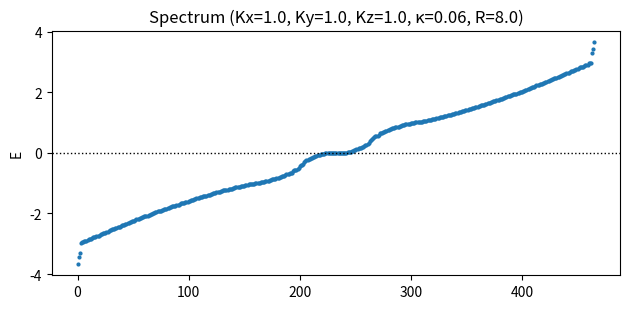
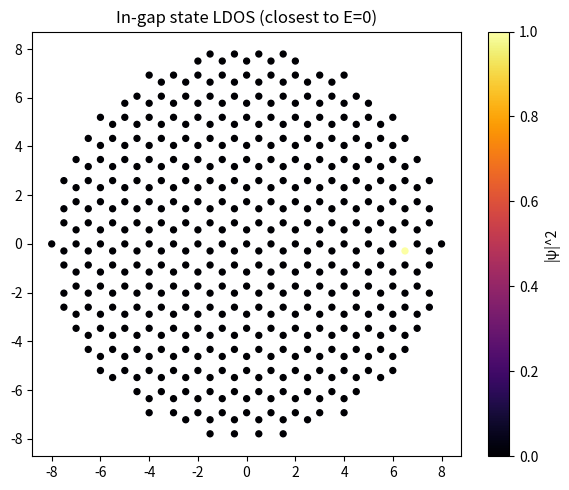

The matplotlib source for these figures, in order:
#!/usr/bin/env python3

import argparse, os, json
import numpy as np
import matplotlib.pyplot as plt

## lattice vectors (triangular Bravais) ##
a1 = np.array([1.0, 0.0])
a2 = np.array([0.5, np.sqrt(3)/2])

## sublattice positions within a cell (for pretty plotting) ##
## choose B displaced by a small vector so A,B are distinct visually ##
rA = np.array([0.0, 0.0])
rB = np.array([0.0, 1.0/np.sqrt(3)])

## NN connectivity encoded by which B cell an A connects to for x,y,z bonds ##
## convention mirrors the k-space model used earlier ##
## A(n,m) connects to:
##  - z: B(n,m)
##  - x: B(n-1,m)
##  - y: B(n,m-1)
NN_SHIFTS = {
    "z": (0, 0),
    "x": (-1, 0),
    "y": (0, -1),
}

## NNN connectivity (same sublattice) along triangular vectors with Haldane signs ##
## use three oriented steps: +a1, +a2, +(a2 - a1) ##
## implement as cell shifts for A sites; B gets opposite sign convention ##
NNN_STEPS = [
    (+1, 0),  ## +a1
    (0, +1),  ## +a2
    (-1, +1), ## +a2 - a1
]

def ensure_dir(p):
    if not os.path.exists(p):
        os.makedirs(p, exist_ok=True)

def honeycomb_positions(Lx, Ly):
    ## build positions of unit-cell origins in Cartesian ##
    cells = []
    for n in range(-Lx, Lx+1):
        for m in range(-Ly, Ly+1):
            R = n*a1 + m*a2
            cells.append((n, m, R))
    return cells

def build_island_indices(R_radius, Lx, Ly):
    ## pick cells within a circle of radius R_radius (in units of |a1|) ##
    cells = honeycomb_positions(Lx, Ly)
    A_sites = []
    B_sites = []
    for n, m, R in cells:
        RA = R + rA
        RB = R + rB
        if np.linalg.norm(RA) <= R_radius:
            A_sites.append((n, m))
        if np.linalg.norm(RB) <= R_radius:
            B_sites.append((n, m))
    ## index map ##
    idxA = { (n,m): i for i,(n,m) in enumerate(sorted(A_sites)) }
    idxB = { (n,m): i for i,(n,m) in enumerate(sorted(B_sites)) }
    return idxA, idxB

def site_position(subl, n, m):
    R = n*a1 + m*a2
    return R + (rA if subl=="A" else rB)

def build_hamiltonian(Kx, Ky, Kz, kappa, R_radius, Lx, Ly):
    idxA, idxB = build_island_indices(R_radius, Lx, Ly)
    NA = len(idxA); NB = len(idxB)
    N = NA + NB
    H = np.zeros((N, N), dtype=np.complex128)

    def add_AB(A_nm, B_nm, K):
        if A_nm in idxA and B_nm in idxB:
            i = idxA[A_nm]
            j = NB + idxB[B_nm]
            H[i, j] += K
            H[j, i] += np.conj(K)

    def add_NNN(subl, nm1, nm2, sign):
        if subl == "A":
            if nm1 in idxA and nm2 in idxA:
                i = idxA[nm1]; j = idxA[nm2]
                val = 1j * kappa * sign
                H[i, j] += val
                H[j, i] += -np.conj(val)
        else:
            if nm1 in idxB and nm2 in idxB:
                i = NB + idxB[nm1]; j = NB + idxB[nm2]
                val = -1j * kappa * sign  ## opposite sign on B ##
                H[i, j] += val
                H[j, i] += -np.conj(val)

    ## NN terms ##
    for (n,m) in idxA.keys():
        add_AB((n,m), (n+NN_SHIFTS["z"][0], m+NN_SHIFTS["z"][1]), Kz)
        add_AB((n,m), (n+NN_SHIFTS["x"][0], m+NN_SHIFTS["x"][1]), Kx)
        add_AB((n,m), (n+NN_SHIFTS["y"][0], m+NN_SHIFTS["y"][1]), Ky)

    ## NNN terms with Haldane orientation ##
    ## choose orientation signs based on the step index: +1 for the listed steps, and use both directions ##
    for (n,m) in idxA.keys():
        for dx,dy in NNN_STEPS:
            nm2 = (n+dx, m+dy)
            add_NNN("A", (n,m), nm2, +1)
            add_NNN("A", nm2, (n,m), +1)
    for (n,m) in idxB.keys():
        for dx,dy in NNN_STEPS:
            nm2 = (n+dx, m+dy)
            add_NNN("B", (n,m), nm2, +1)
            add_NNN("B", nm2, (n,m), +1)

    return H, idxA, idxB

def edge_mask(idxA, idxB, edge_thickness=0.7):
    ## heuristic edge mask: mark sites with fewer than 3 NN partners as edge ##
    ## build quick neighbor counts from NN_SHIFTS ##
    edgeA = {k: 0 for k in idxA.keys()}
    edgeB = {k: 0 for k in idxB.keys()}
    def hasB(nm, shift):
        return (nm[0]+shift[0], nm[1]+shift[1]) in idxB
    for nm in idxA.keys():
        cnt = 0
        for s in ["x","y","z"]:
            if hasB(nm, NN_SHIFTS[s]):
                cnt += 1
        edgeA[nm] = (cnt < 3)
    def hasA(nm, invshift):
        return (nm[0]-invshift[0], nm[1]-invshift[1]) in idxA
    for nm in idxB.keys():
        cnt = 0
        for s in ["x","y","z"]:
            if hasA(nm, NN_SHIFTS[s]):
                cnt += 1
        edgeB[nm] = (cnt < 3)
    return edgeA, edgeB

def metrics_from_state(psi, idxA, idxB, edgeA, edgeB):
    NA = len(idxA); NB = len(idxB)
    w = np.abs(psi)**2
    w = w / (np.sum(w) + 1e-16)
    wA = w[:NA]; wB = w[NA:]
    ipr = float(np.sum(w**2))

    left = 0.0; bulk = 0.0
    for (n,m), i in idxA.items():
        if edgeA[(n,m)]: left += float(wA[i])
        else: bulk += float(wA[i])
    for (n,m), j in idxB.items():
        if edgeB[(n,m)]: left += float(wB[j])
        else: bulk += float(wB[j])

    edge_participation = float(left)
    return ipr, edge_participation

def plot_ldos(psi, idxA, idxB, outpng, title):
    NA = len(idxA); NB = len(idxB)
    w = np.abs(psi)**2
    w = w / (np.sum(w) + 1e-16)
    xs, ys, cs = [], [], []

    for (n,m), i in idxA.items():
        pos = site_position("A", n, m)
        xs.append(pos[0]); ys.append(pos[1]); cs.append(w[i])
    for (n,m), j in idxB.items():
        pos = site_position("B", n, m)
        xs.append(pos[0]); ys.append(pos[1]); cs.append(w[NA+j])

    plt.figure(figsize=(6,5))
    sc = plt.scatter(xs, ys, c=cs, s=18, cmap="inferno")
    plt.colorbar(sc, label="|ψ|^2")
    plt.axis("equal")
    plt.title(title)
    plt.tight_layout()
    plt.savefig(outpng, dpi=180)
    plt.close()

def plot_spectrum(evals, outpng, title):
    plt.figure(figsize=(6.4,3.2))
    plt.plot(np.sort(np.real(evals)), ".", ms=4)
    plt.axhline(0, color="k", lw=1, ls=":")
    plt.ylabel("E")
    plt.title(title)
    plt.tight_layout()
    plt.savefig(outpng, dpi=180)
    plt.close()

def main():
    ap = argparse.ArgumentParser(description="Kitaev honeycomb quantum dot (finite island with open edges)")
    ap.add_argument("--Kx", type=float, default=1.0)
    ap.add_argument("--Ky", type=float, default=1.0)
    ap.add_argument("--Kz", type=float, default=1.0)
    ap.add_argument("--kappa", type=float, default=0.06)
    ap.add_argument("--R", type=float, default=8.0)
    ap.add_argument("--Lx", type=int, default=16)
    ap.add_argument("--Ly", type=int, default=16)
    ap.add_argument("--outdir", type=str, default="out_khoney_dot")
    ap.add_argument("--tag", type=str, default="dot")
    args = ap.parse_args()

    ensure_dir(args.outdir)

    H, idxA, idxB = build_hamiltonian(args.Kx, args.Ky, args.Kz, args.kappa, args.R, args.Lx, args.Ly)
    evals, evecs = np.linalg.eigh(H)

    edgeA, edgeB = edge_mask(idxA, idxB)
    gap = float(np.partition(np.abs(evals), 1)[1])

    idx_min = int(np.argmin(np.abs(evals)))
    psi0 = evecs[:, idx_min]
    ipr, edge_part = metrics_from_state(psi0, idxA, idxB, edgeA, edgeB)

    plot_spectrum(evals, os.path.join(args.outdir, f"{args.tag}_spectrum.png"),
                  f"Spectrum (Kx={args.Kx}, Ky={args.Ky}, Kz={args.Kz}, κ={args.kappa}, R={args.R})")
    plot_ldos(psi0, idxA, idxB, os.path.join(args.outdir, f"{args.tag}_ldos.png"),
              f"In-gap state LDOS (closest to E=0)")

    res = {
        "N_sites": H.shape[0],
        "gap_proxy_minabsE": gap,
        "IPR_closest": ipr,
        "edge_participation_closest": edge_part
    }
    with open(os.path.join(args.outdir, f"{args.tag}_summary.json"), "w") as f:
        json.dump(res, f, indent=2)

    print(json.dumps({
        "summary_json": os.path.join(args.outdir, f"{args.tag}_summary.json"),
        "spectrum_png": os.path.join(args.outdir, f"{args.tag}_spectrum.png"),
        "ldos_png": os.path.join(args.outdir, f"{args.tag}_ldos.png")
    }, indent=2))

if __name__ == "__main__":
    main()
